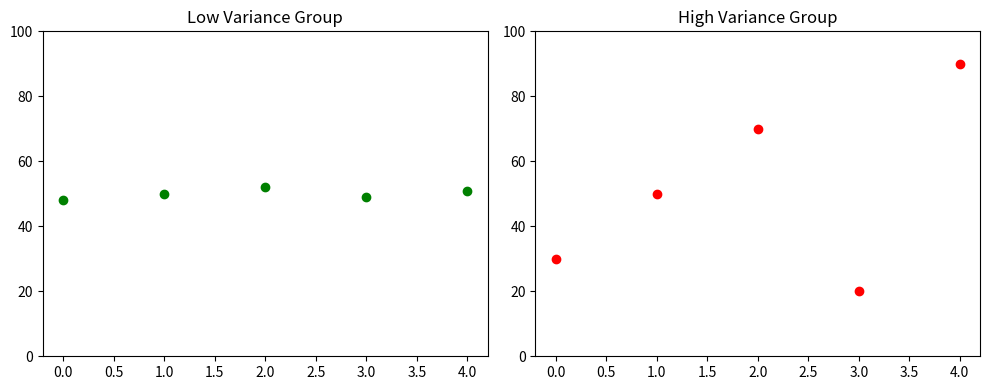
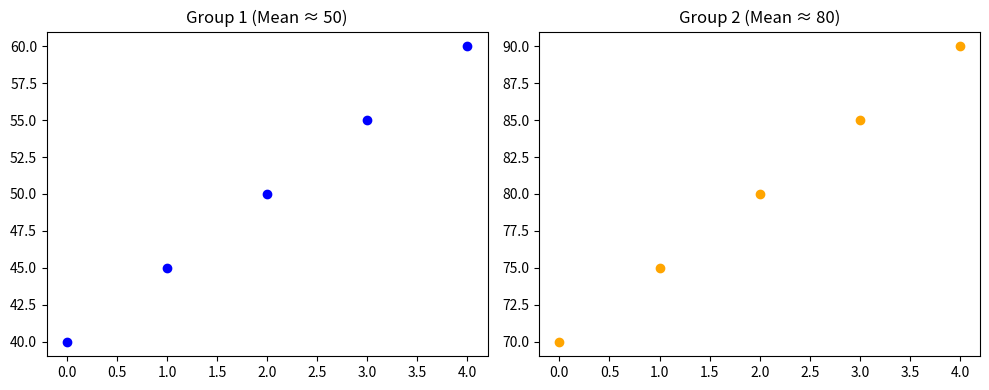

Recreate these plots in Python, in order.
import matplotlib.pyplot as plt
import numpy as np
import pandas as pd
import random 
import math


rand = np.random.default_rng(seed=42)
x = rand.integers(50, 70, 20)

meanX = x.mean()

# Absolute deviations
abs_dev = np.abs(x - meanX)

data=pd.DataFrame({"Raw Data":x,
                   "Absolute Deviation":abs_dev})
print(data)
# Mean Deviation
mean_dev = abs_dev.mean()
print("Mean =", meanX)
print("Mean Deviation =", mean_dev)
print("Variance:",x.var(ddof=1))
print("Standard Deviation:",x.std(ddof=1))

import numpy as np
import matplotlib.pyplot as plt

# Group 1: Low variance (values close together)
group1 = np.array([48, 50, 52, 49, 51])

# Group 2: High variance (values far apart)
group2 = np.array([30, 50, 70, 20, 90])

print("Mean of both groups:")
print("Group1 mean:", group1.mean())
print("Group2 mean:", group2.mean())

print("\nVariance:")
print("Group1 variance:", group1.var())
print("Group2 variance:", group2.var())

plt.figure(figsize=(10,4))

plt.subplot(1,2,1)
plt.scatter(range(len(group1)), group1, c="green")
plt.title("Low Variance Group")
plt.ylim(0,100)

plt.subplot(1,2,2)
plt.scatter(range(len(group2)), group2, c="red")
plt.title("High Variance Group")
plt.ylim(0,100)

plt.tight_layout()
plt.show()


import numpy as np
import matplotlib.pyplot as plt

group1 = np.array([40, 45, 50, 55, 60])   # mean = 50
group2 = np.array([70, 75, 80, 85, 90])   # mean = 80

print("Group1 Mean:", group1.mean())
print("Group2 Mean:", group2.mean())

plt.figure(figsize=(10,4))

plt.subplot(1,2,1)
plt.scatter(range(len(group1)), group1, c="blue")
plt.title("Group 1 (Mean ≈ 50)")

plt.subplot(1,2,2)
plt.scatter(range(len(group2)), group2, c="orange")
plt.title("Group 2 (Mean ≈ 80)")

plt.tight_layout()
plt.show()


import numpy as np

group = np.array([10, 12, 14, 15, 16])   # No outlier
group_outlier = np.array([10, 12, 14, 15, 200])  # Outlier added

print("Median without outlier:", np.median(group))
print("Median with outlier:", np.median(group_outlier))
print("Mean without outlier:", group.mean())
print("Mean with outlier:", group_outlier.mean())


import numpy as np
import pandas as pd

names = [f"Student{i}" for i in range(1, 11)]
physics = np.random.randint(50, 100, 10)
chemistry = np.random.randint(50, 100, 10)

student_data = pd.DataFrame({
    "Names": names,
    "Physics": physics,
    "Chemistry": chemistry
})
# print("Student Table")
# print(student_data.to_string())      # Displays the full table
# print("\nBasic Info:")
# print(student_data.info())            # Data types, memory info
print("\nStatistics Summary:")
print(student_data.describe())        # Mean, std, min, quartiles
print(student_data.Physics.quantile(.25))
